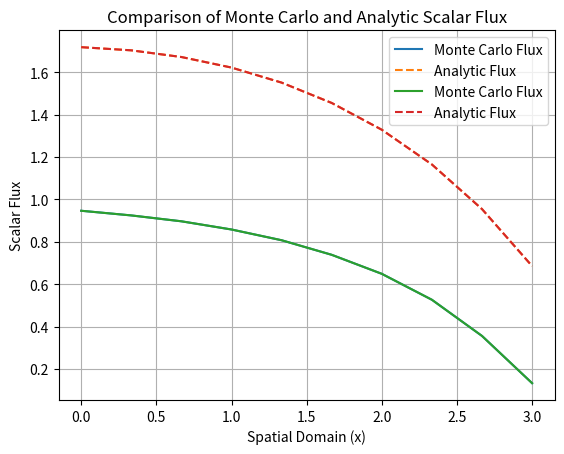

Python code for this plot:
import numpy as np
import matplotlib.pyplot as plt


# Analytical solution for comparison
def analytical_solution(Nc, xB, ST, SS, Q, delta_x):  # Added delta_x as a parameter
    Sigma_a = ST - SS
    alpha = np.sqrt(Sigma_a * ST)
    a = -ST * Q / (Sigma_a * (ST * np.cosh(alpha * xB) + alpha * np.sinh(alpha * xB)))
    x_values = np.linspace(0, xB, Nc) + delta_x / 2  # Center of each cell for comparison
    return a * np.cosh(alpha * x_values) + Q / Sigma_a


def monte_carlo_simulation(Nc, Nb, Np, ST, SS, Q, xB, delta_x):
    fluxes = np.zeros(Nc)
    leakages = np.zeros(2)  # [left_boundary_leakage, right_boundary_leakage]
    fluxes_squared = np.zeros(Nc)
    leakages_squared = np.zeros(2)

    for _ in range(Nb):
        batch_fluxes = np.zeros(Nc)
        batch_leakages = np.zeros(2)

        for _ in range(Np):
            x = 0  # Start at x = 0
            mu = np.random.choice([-1, 1])  # Randomly choose initial direction

            while True:
                distance = -np.log(np.random.rand()) / ST
                x_new = x + mu * distance

                # Reflective boundary condition at x=0
                if x_new < 0:
                    mu = -mu  # Reverse direction
                    x_new = -x_new

                # Check if the particle has left the system
                if x_new >= xB:
                    if mu > 0:  # Particle moving to the right
                        batch_leakages[1] += Q / Np  # Full leakage for particles exiting the right boundary
                    break  # Particle leaves the system, stop tracking it
                else:
                    # Ensure that the particle does not skip cells
                    while x < x_new:
                        cell_index = int(x / delta_x)
                        next_cell_boundary = (cell_index + 1) * delta_x
                        step_to_boundary = min(next_cell_boundary - x, x_new - x)

                        # Calculate contribution to the scalar flux in the current cell
                        batch_fluxes[cell_index] += step_to_boundary * Q / (delta_x * Np)
                        x += step_to_boundary  # Move the particle to the new position
                        if x >= x_new:
                            break  # The particle has reached its new position

                        # Scatter particle at cell boundary
                        mu = np.random.choice([-1, 1])  # Randomly choose new direction after scattering

        # Accumulate batch results
        fluxes += batch_fluxes
        fluxes_squared += batch_fluxes ** 2
        leakages += batch_leakages
        leakages_squared += batch_leakages ** 2

    # Compute averages and standard deviations
    avg_fluxes = fluxes / Nb
    avg_leakages = leakages / Nb
    avg_fluxes_squared = fluxes_squared / Nb
    avg_leakages_squared = leakages_squared / Nb

    # Corrected standard deviation calculation
    std_dev_fluxes = np.sqrt((avg_fluxes_squared - avg_fluxes ** 2) / (Nb - 1))
    std_dev_leakages = np.sqrt((avg_leakages_squared - avg_leakages ** 2) / (Nb - 1))

    # Compute relative deviations
    percent_rel_dev_fluxes = 100 * std_dev_fluxes / avg_fluxes
    percent_rel_dev_leakages = 100 * std_dev_leakages / avg_leakages

    # Handle potential divide by zero
    percent_rel_dev_fluxes = np.nan_to_num(percent_rel_dev_fluxes, nan=0.0)
    percent_rel_dev_leakages = np.nan_to_num(percent_rel_dev_leakages, nan=0.0)

    return avg_fluxes, avg_leakages, percent_rel_dev_fluxes, percent_rel_dev_leakages



# Parameters
Nc = 10
Nb = 10000
Np = 1
ST = 1.0
SS = 0.5
Q = 1.0
xB = 3.0
delta_x = xB / Nc

# Running the Monte Carlo simulation
avg_fluxes, avg_leakages, percent_rel_dev_fluxes, percent_rel_dev_leakages = monte_carlo_simulation(
    Nc, Nb, Np, ST, SS, Q, xB, delta_x)

# Analytical solution - now passing delta_x
analytic_fluxes = analytical_solution(Nc, xB, ST, SS, Q, delta_x)

# Plotting
x_values = np.linspace(0, xB, Nc)
plt.plot(x_values, avg_fluxes, label='Monte Carlo Flux')
plt.plot(x_values, analytic_fluxes, label='Analytic Flux', linestyle='--')
plt.title('Comparison of Monte Carlo and Analytic Scalar Flux')
plt.xlabel('Spatial Domain (x)')
plt.ylabel('Scalar Flux')
plt.legend()
plt.grid(True)
plt.show()

# Printing results
print("Final Fluxes:", avg_fluxes)
print("Percent Relative Deviation in Fluxes:", percent_rel_dev_fluxes)
print("Final Leakages:", avg_leakages)
print("Percent Relative Deviation in Leakages:", percent_rel_dev_leakages)

# Print the final fluxes and their percent relative deviations
print("Cell-by-Cell Comparison of Final Fluxes:")
for i, (avg_flux, percent_dev_flux, analytic_flux) in enumerate(zip(avg_fluxes, percent_rel_dev_fluxes, analytic_fluxes)):
    print(f"Cell {i+1}: Monte Carlo Flux = {avg_flux:.4f}, Analytic Flux = {analytic_flux:.4f}, "
          f"Percent Relative Deviation = {percent_dev_flux:.2f}%")

# Print the final leakages and their percent relative deviations
print("\nLeakages Comparison:")
leakage_positions = ['Left Boundary', 'Right Boundary']
for pos, (leakage, percent_dev_leakage) in zip(leakage_positions, zip(avg_leakages, percent_rel_dev_leakages)):
    print(f"{pos} Leakage: Monte Carlo Leakage = {leakage:.4f}, "
          f"Percent Relative Deviation = {percent_dev_leakage:.2f}%")

# Comparison plot for final fluxes
plt.plot(x_values, avg_fluxes, label='Monte Carlo Flux')
plt.plot(x_values, analytic_fluxes, label='Analytic Flux', linestyle='--')
plt.title('Comparison of Monte Carlo and Analytic Scalar Flux')
plt.xlabel('Spatial Domain (x)')
plt.ylabel('Scalar Flux')
plt.legend()
plt.grid(True)
plt.show()